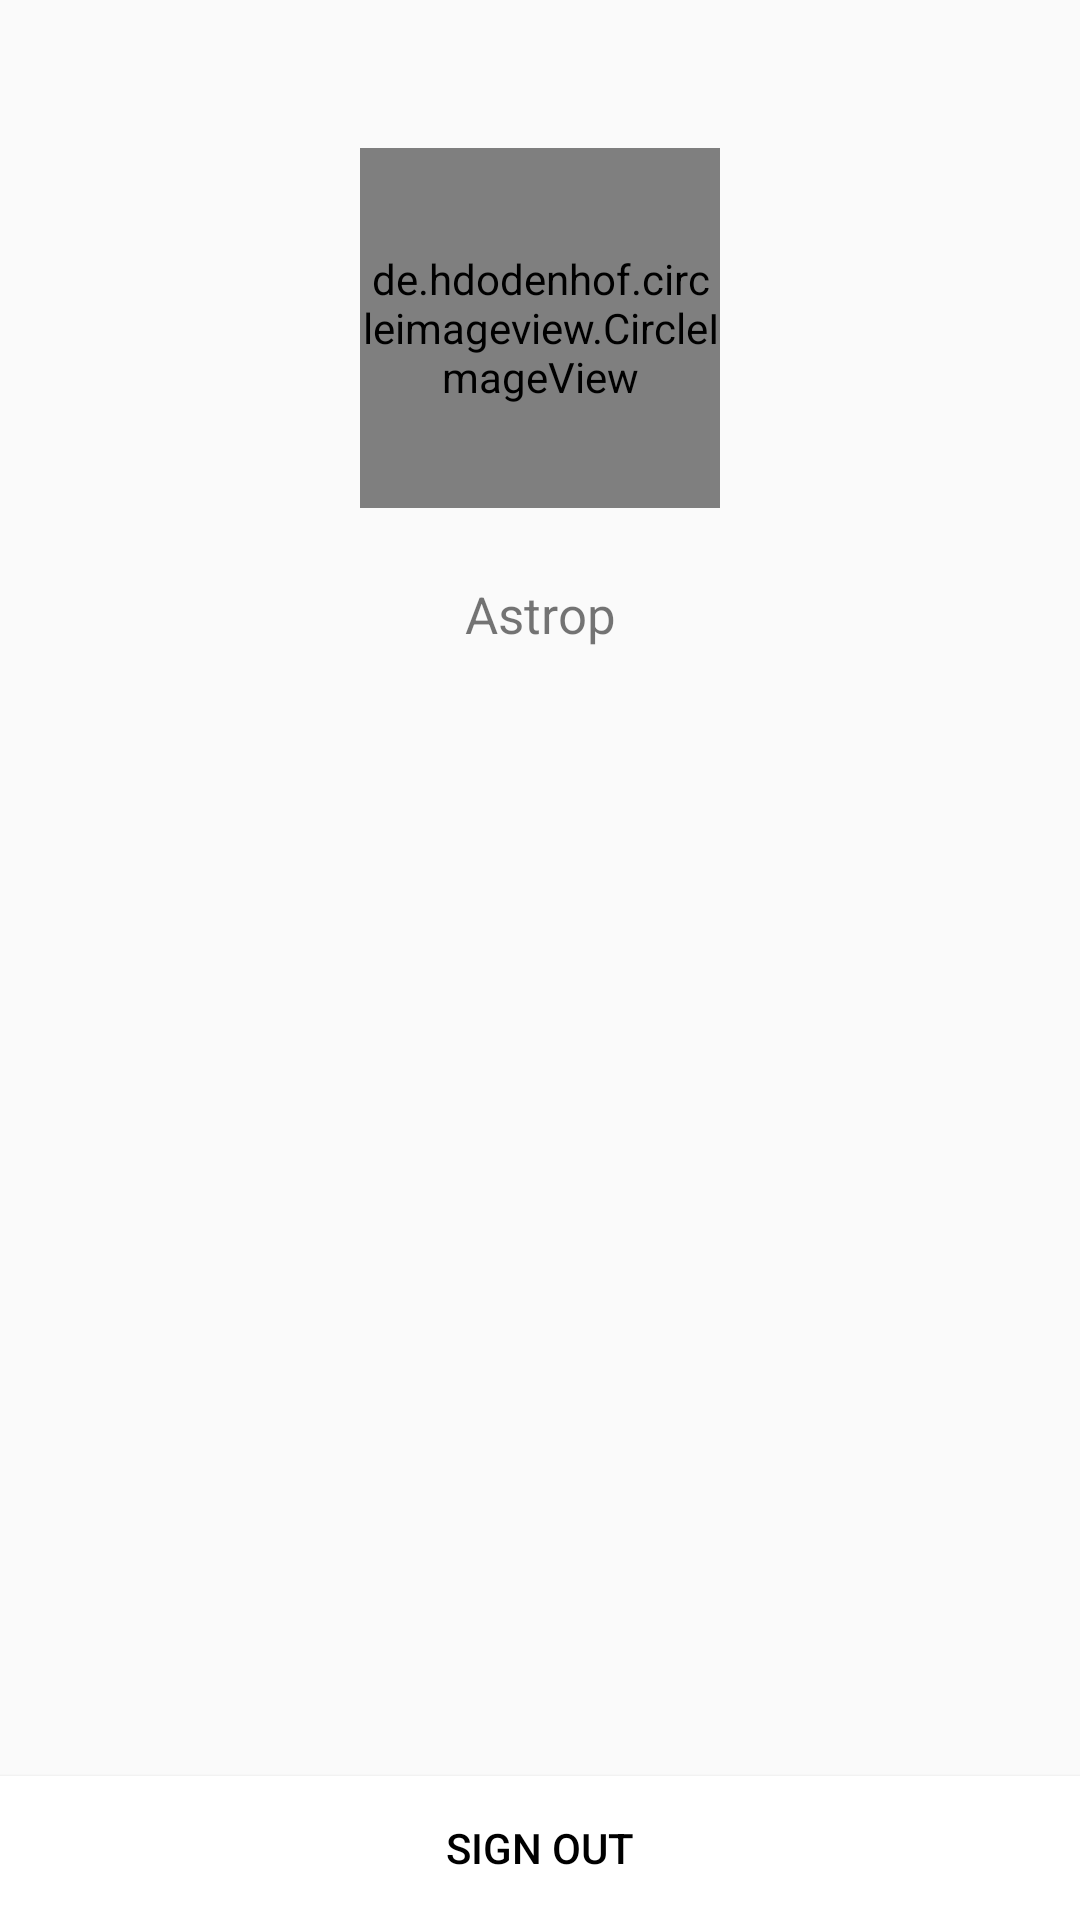

Layout XML and referenced resources for this Android screen:
<!-- AndroidManifest.xml: application theme Theme.Astrop -->
<!-- res/layout/fragment_user_profile.xml -->
<?xml version="1.0" encoding="utf-8"?>
<androidx.constraintlayout.widget.ConstraintLayout xmlns:android="http://schemas.android.com/apk/res/android"
    xmlns:app="http://schemas.android.com/apk/res-auto"
    xmlns:tools="http://schemas.android.com/tools"
    android:layout_width="match_parent"
    android:layout_height="match_parent"
    android:id="@+id/home_fg"
    android:clipChildren="false"
    tools:context=".ui.home.HomeFragment">

    <ImageView
        android:id="@+id/img_bg"
        android:layout_width="match_parent"
        android:layout_height="match_parent"
        android:alpha="0.5"
        android:scaleType="centerCrop"
        android:src="@drawable/bg_home" />

    <de.hdodenhof.circleimageview.CircleImageView
        android:id="@+id/user_img"
        android:layout_width="120dp"
        android:layout_height="120dp"
        android:layout_marginBottom="24dp"
        app:layout_constraintBottom_toTopOf="@id/user_name"
        app:layout_constraintEnd_toEndOf="parent"
        app:layout_constraintHorizontal_chainStyle="packed"
        app:layout_constraintStart_toStartOf="parent"
        app:layout_constraintTop_toTopOf="parent"
        app:layout_constraintVertical_bias="0.13"
        app:layout_constraintVertical_chainStyle="packed"
        tools:background="@color/black" />

    <TextView
        android:id="@+id/user_name"
        android:layout_width="wrap_content"
        android:layout_height="wrap_content"
        android:layout_marginBottom="24dp"
        android:text="@string/app_name"
        android:textSize="17sp"
        app:layout_constraintBottom_toTopOf="@id/email"
        app:layout_constraintEnd_toEndOf="parent"
        app:layout_constraintStart_toStartOf="parent"
        app:layout_constraintTop_toBottomOf="@id/user_img" />

    <TextView
        android:id="@+id/email"
        android:layout_width="wrap_content"
        android:layout_height="wrap_content"
        app:layout_constraintBottom_toTopOf="@id/sigout"
        app:layout_constraintEnd_toEndOf="parent"
        android:textSize="17sp"
        app:layout_constraintStart_toStartOf="parent"
        app:layout_constraintTop_toBottomOf="@id/user_name"
        tools:text="email"
        />

    <Button
        android:id="@+id/sigout"
        android:layout_width="match_parent"
        android:layout_height="wrap_content"
        android:background="@color/white"
        android:text="@string/sign_out_home"
        android:textColor="@color/black"
        app:layout_constraintBottom_toBottomOf="parent"
        app:layout_constraintEnd_toEndOf="parent" />


</androidx.constraintlayout.widget.ConstraintLayout>
<!-- resources referenced by this layout -->
<resources>
  <color name="black">#FF000000</color>
  <color name="white">#FFFFFFFF</color>
  <string name="app_name">Astrop</string>
  <string name="sign_out_home">Sign out</string>
  <style name="Theme.Astrop" parent="Theme.MaterialComponents.DayNight.NoActionBar.Bridge">
          
          <item name="colorPrimary">@color/white</item>
          <item name="colorPrimaryVariant">@color/purple_700</item>
          <item name="colorOnPrimary">@color/white</item>
          
          <item name="colorSecondary">@color/black</item>
          <item name="colorSecondaryVariant">@color/teal_700</item>
          <item name="colorOnSecondary">@color/black</item>
          
          <item name="android:statusBarColor">?attr/colorPrimaryVariant</item>
          
          <item name="android:navigationBarColor">#000000</item>
      </style>
  <color name="purple_700">#FF3700B3</color>
  <color name="teal_700">#FF018786</color>
</resources>
